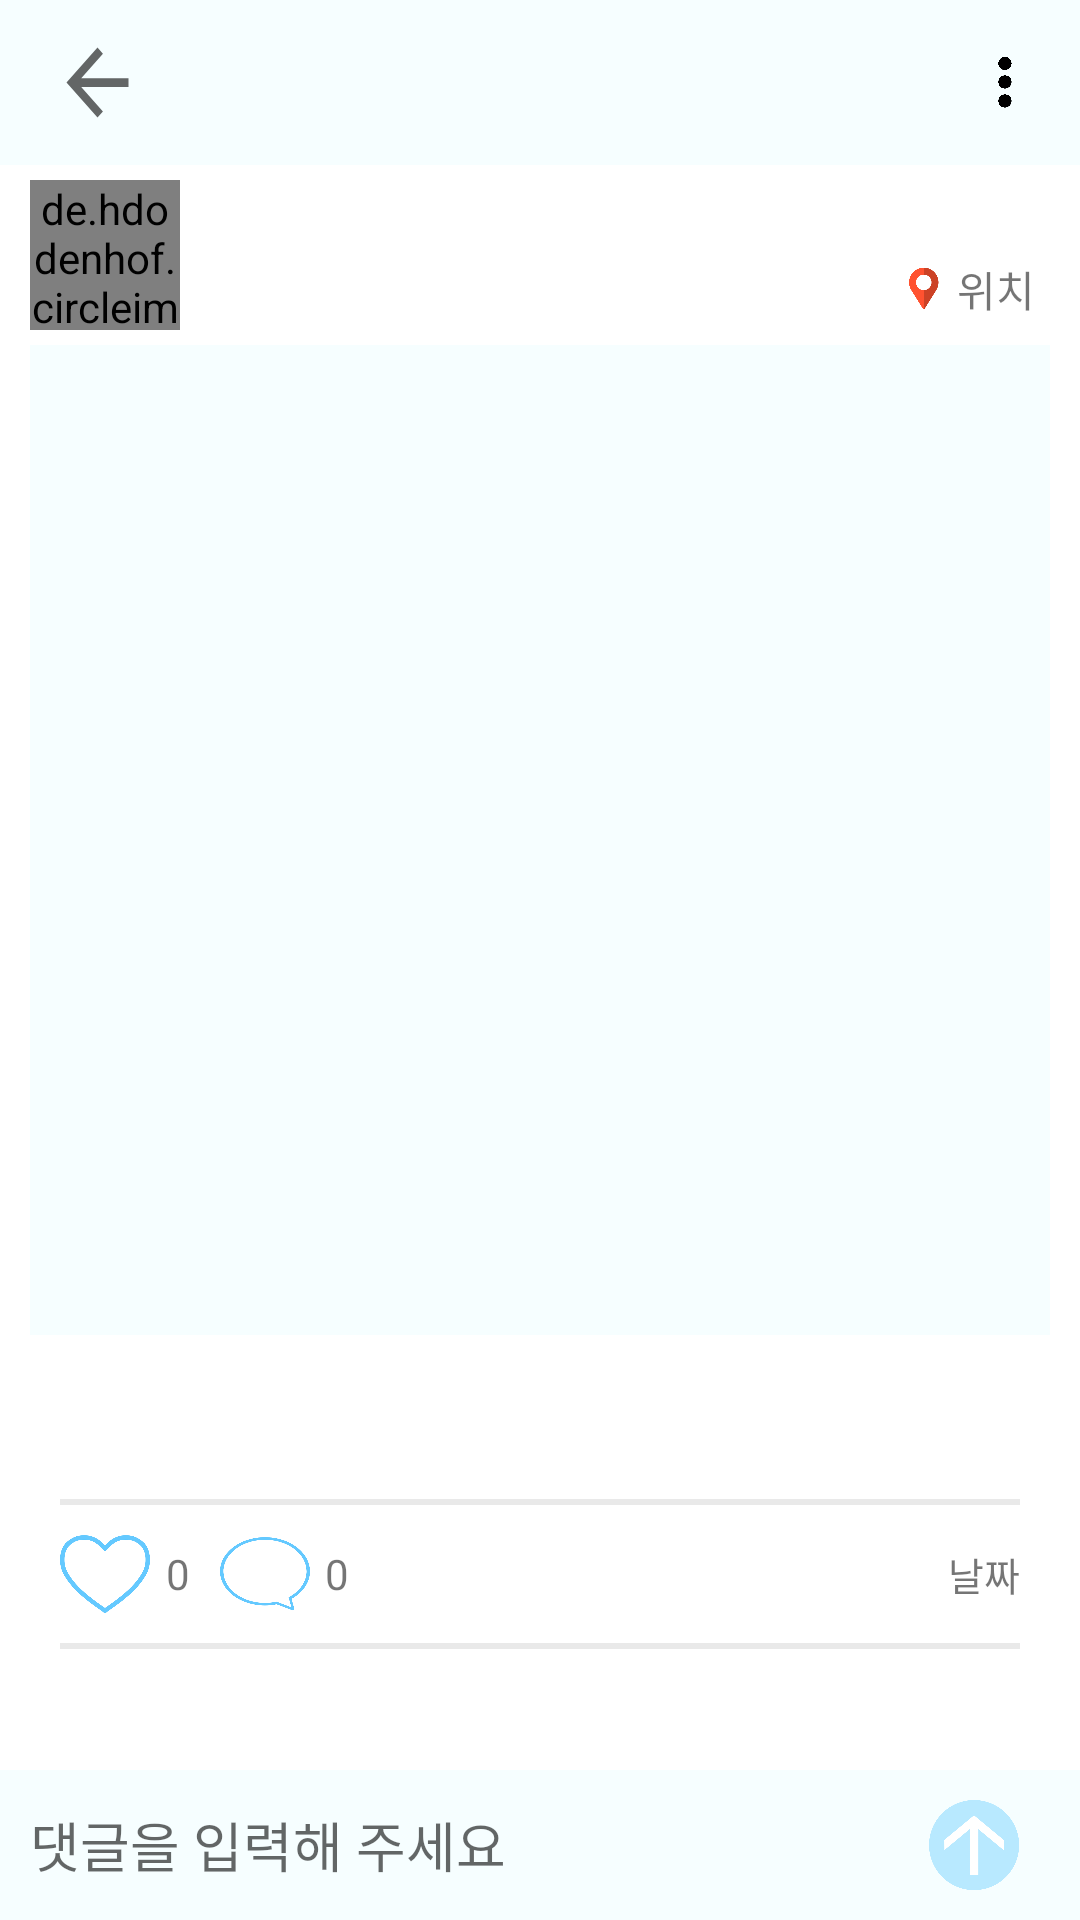

Reconstruct the res/layout file that produces this screen, plus the resources it refers to.
<!-- AndroidManifest.xml: application theme Theme.TravelOfRecord -->
<!-- res/layout/activity_post.xml -->
<?xml version="1.0" encoding="utf-8"?>
<LinearLayout
    xmlns:android="http://schemas.android.com/apk/res/android"
    xmlns:app="http://schemas.android.com/apk/res-auto"
    xmlns:tools="http://schemas.android.com/tools"
    android:layout_width="match_parent"
    android:layout_height="match_parent"
    tools:context=".Activity.Post"
    android:orientation="vertical"
    >

    <LinearLayout
        android:id="@+id/post_TopLayout"
        android:layout_width="match_parent"
        android:layout_height="55dp"
        android:background="@color/main"
        android:orientation="horizontal"
        >

        <ImageButton
            android:id="@+id/postBack_Btn"
            android:layout_width="55dp"
            android:layout_height="55dp"
            android:layout_gravity="center_vertical"
            android:layout_marginLeft="5dp"
            android:backgroundTint="@color/none"
            android:scaleType="fitXY"
            app:srcCompat="?attr/actionModeCloseDrawable" />

        <View
            android:layout_width="0dp"
            android:layout_height="0dp"
            android:layout_weight="1"
            />

        <ImageButton
            android:id="@+id/postMenu_Btn"
            android:layout_width="50dp"
            android:layout_height="50dp"
            android:src="@drawable/point_menu"
            android:scaleType="centerCrop"
            android:background="@color/none"
            android:padding="15dp"
            android:layout_gravity="center_vertical"
            />

    </LinearLayout>

    <androidx.core.widget.NestedScrollView
        android:id="@+id/post_ScrollView"
        android:layout_width="match_parent"
        android:layout_height="0dp"
        android:layout_weight="1"
        android:layout_marginHorizontal="10dp"
        >

        <LinearLayout
            android:layout_width="match_parent"
            android:layout_height="wrap_content"
            android:orientation="vertical"
            >


            <LinearLayout
                android:layout_width="match_parent"
                android:layout_height="wrap_content"
                android:layout_marginVertical="5dp"
                android:orientation="horizontal">

                <de.hdodenhof.circleimageview.CircleImageView
                    android:id="@+id/post_profileImage"
                    android:layout_width="50dp"
                    android:layout_height="50dp"
                    android:layout_gravity="center"
                    android:src="@drawable/ic_launcher_foreground"
                    app:civ_border_color="@color/primary"
                    app:civ_border_overlay="false"
                    app:civ_border_width="2dp" />

                <TextView
                    android:id="@+id/post_nickname"
                    android:layout_width="wrap_content"
                    android:layout_height="wrap_content"
                    android:layout_gravity="bottom"
                    android:layout_marginLeft="5dp"
                    android:layout_marginBottom="3dp"
                    android:text=""
                    android:textColor="@color/black"
                    android:textSize="17dp"
                    android:textStyle="bold" />

                <View
                    android:layout_width="0dp"
                    android:layout_height="0dp"
                    android:layout_weight="1" />

                <ImageView
                    android:layout_width="18dp"
                    android:layout_height="18dp"
                    android:layout_gravity="bottom"
                    android:layout_marginRight="2dp"
                    android:layout_marginBottom="5dp"
                    android:scaleType="centerInside"
                    android:src="@drawable/marker" />

                <TextView
                    android:id="@+id/post_location"
                    android:layout_width="wrap_content"
                    android:layout_height="wrap_content"
                    android:layout_gravity="bottom"
                    android:layout_marginRight="5dp"
                    android:layout_marginBottom="0dp"
                    android:text="위치"
                    android:textSize="14dp" />

            </LinearLayout>

            <ImageView
                android:id="@+id/post_postImage"
                android:layout_width="match_parent"
                android:layout_height="330dp"
                android:layout_marginBottom="10dp"
                android:scaleType="centerCrop"
                android:src="@drawable/ic_launcher_foreground"
                android:background="@color/main"
                />


            <TextView
                android:id="@+id/post_writing"
                android:layout_width="wrap_content"
                android:layout_height="wrap_content"
                android:text=""
                android:textSize="16dp"
                android:layout_margin="10dp"
                android:textColor="@color/black"
                />

            <View
                android:layout_width="match_parent"
                android:layout_height="2dp"
                android:background="@color/lightGray"
                android:layout_marginHorizontal="10dp"
                android:layout_marginVertical="3dp"
                />

            <LinearLayout
                android:layout_width="match_parent"
                android:layout_height="wrap_content"
                android:orientation="horizontal"
                >

                <ImageButton
                    android:id="@+id/post_heart"
                    android:layout_width="30dp"
                    android:layout_height="30dp"
                    android:scaleType="centerCrop"
                    android:src="@drawable/heart"
                    android:background="@color/none"
                    android:layout_marginVertical="5dp"
                    android:layout_marginHorizontal="10dp"
                    />

                <ImageButton
                    android:id="@+id/post_heartFull"
                    android:layout_width="30dp"
                    android:layout_height="30dp"
                    android:scaleType="centerCrop"
                    android:src="@drawable/heartfull"
                    android:background="@color/none"
                    android:layout_marginVertical="5dp"
                    android:layout_marginHorizontal="10dp"
                    android:visibility="gone"
                    />

                <TextView
                    android:id="@+id/post_heartNumber"
                    android:layout_width="wrap_content"
                    android:layout_height="wrap_content"
                    android:layout_gravity="center"
                    android:layout_marginLeft="-5dp"
                    android:text="0" />

                <ImageView
                    android:id="@+id/post_comment"
                    android:layout_width="30dp"
                    android:layout_height="30dp"
                    android:scaleType="centerCrop"
                    android:src="@drawable/comment"
                    android:background="@color/none"
                    android:layout_marginVertical="5dp"
                    android:layout_marginLeft="10dp"
                    />

                <TextView
                    android:id="@+id/post_commentNumber"
                    android:layout_width="wrap_content"
                    android:layout_height="wrap_content"
                    android:layout_gravity="center"
                    android:text="0"
                    android:layout_marginLeft="5dp"
                    />

                <View
                    android:layout_width="0dp"
                    android:layout_height="0dp"
                    android:layout_weight="1"
                    />

                <TextView
                    android:id="@+id/post_dateCreated"
                    android:layout_width="wrap_content"
                    android:layout_height="wrap_content"
                    android:text="날짜"
                    android:textSize="13dp"
                    android:layout_gravity="center"
                    android:layout_marginRight="10dp"
                    />

            </LinearLayout>

            <View
                android:layout_width="match_parent"
                android:layout_height="2dp"
                android:layout_marginHorizontal="10dp"
                android:layout_marginVertical="3dp"
                android:background="@color/lightGray" />


            <androidx.recyclerview.widget.RecyclerView
                android:id="@+id/comment_recyclerView"
                android:layout_width="match_parent"
                android:layout_height="match_parent"
                android:nestedScrollingEnabled="false"
                />

        </LinearLayout>

    </androidx.core.widget.NestedScrollView>

    <LinearLayout
        android:id="@+id/post_commentLayout"
        android:layout_width="match_parent"
        android:layout_height="50dp"
        android:orientation="horizontal"
        android:weightSum="10"
        android:background="@color/main"
        >


        <EditText
            android:id="@+id/post_commentEdit"
            android:layout_width="0dp"
            android:layout_height="match_parent"
            android:layout_marginLeft="10dp"
            android:layout_weight="8.5"
            android:background="@color/none"
            android:hint="댓글을 입력해 주세요"
            android:maxLength="40"
            android:maxLines="3"
            />

        <ImageButton
            android:id="@+id/post_commentAdd_Btn"
            android:layout_width="0dp"
            android:layout_height="50dp"
            android:layout_gravity="center"
            android:layout_marginRight="10dp"
            android:layout_weight="1.5"
            android:background="@color/none"
            android:padding="10dp"
            android:scaleType="centerInside"
            android:src="@drawable/commentup" />


    </LinearLayout>

</LinearLayout>
<!-- resources referenced by this layout -->
<resources>
  <color name="black">#FF000000</color>
  <color name="lightGray">#FFE9E9E9</color>
  <color name="main">#FFF6FEFF</color>
  <color name="none">#00FFFFFF</color>
  <color name="primary">#BB64C9FF</color>
  <!-- drawable comment: png bitmap (drawable, 33997 bytes) -->
  <!-- drawable commentup: png bitmap (drawable, 24276 bytes) -->
  <!-- drawable heart: png bitmap (drawable, 35677 bytes) -->
  <!-- drawable heartfull: png bitmap (drawable, 22208 bytes) -->
  <!-- drawable marker: png bitmap (drawable, 8738 bytes) -->
  <!-- drawable point_menu: png bitmap (drawable, 12977 bytes) -->
  <style name="Theme.TravelOfRecord" parent="Theme.MaterialComponents.DayNight.DarkActionBar">
          
          <item name="colorPrimary">@color/purple_500</item>
          <item name="colorPrimaryVariant">@color/primary</item>
          <item name="colorOnPrimary">@color/white</item>
          
          <item name="colorSecondary">@color/teal_200</item>
          <item name="colorSecondaryVariant">@color/teal_700</item>
          <item name="colorOnSecondary">@color/black</item>
          
          <item name="android:statusBarColor" tools:targetApi="l">?attr/colorPrimaryVariant</item>
          
          <item name="windowActionBar">false</item>
          <item name="windowNoTitle">true</item>
          <item name="android:windowSplashScreenAnimatedIcon" tools:targetApi="S">@android:color/transparent</item>
      </style>
  <color name="purple_500">#FF6200EE</color>
  <color name="white">#FFFFFFFF</color>
  <color name="teal_200">#FF03DAC5</color>
  <color name="teal_700">#FF018786</color>
</resources>
